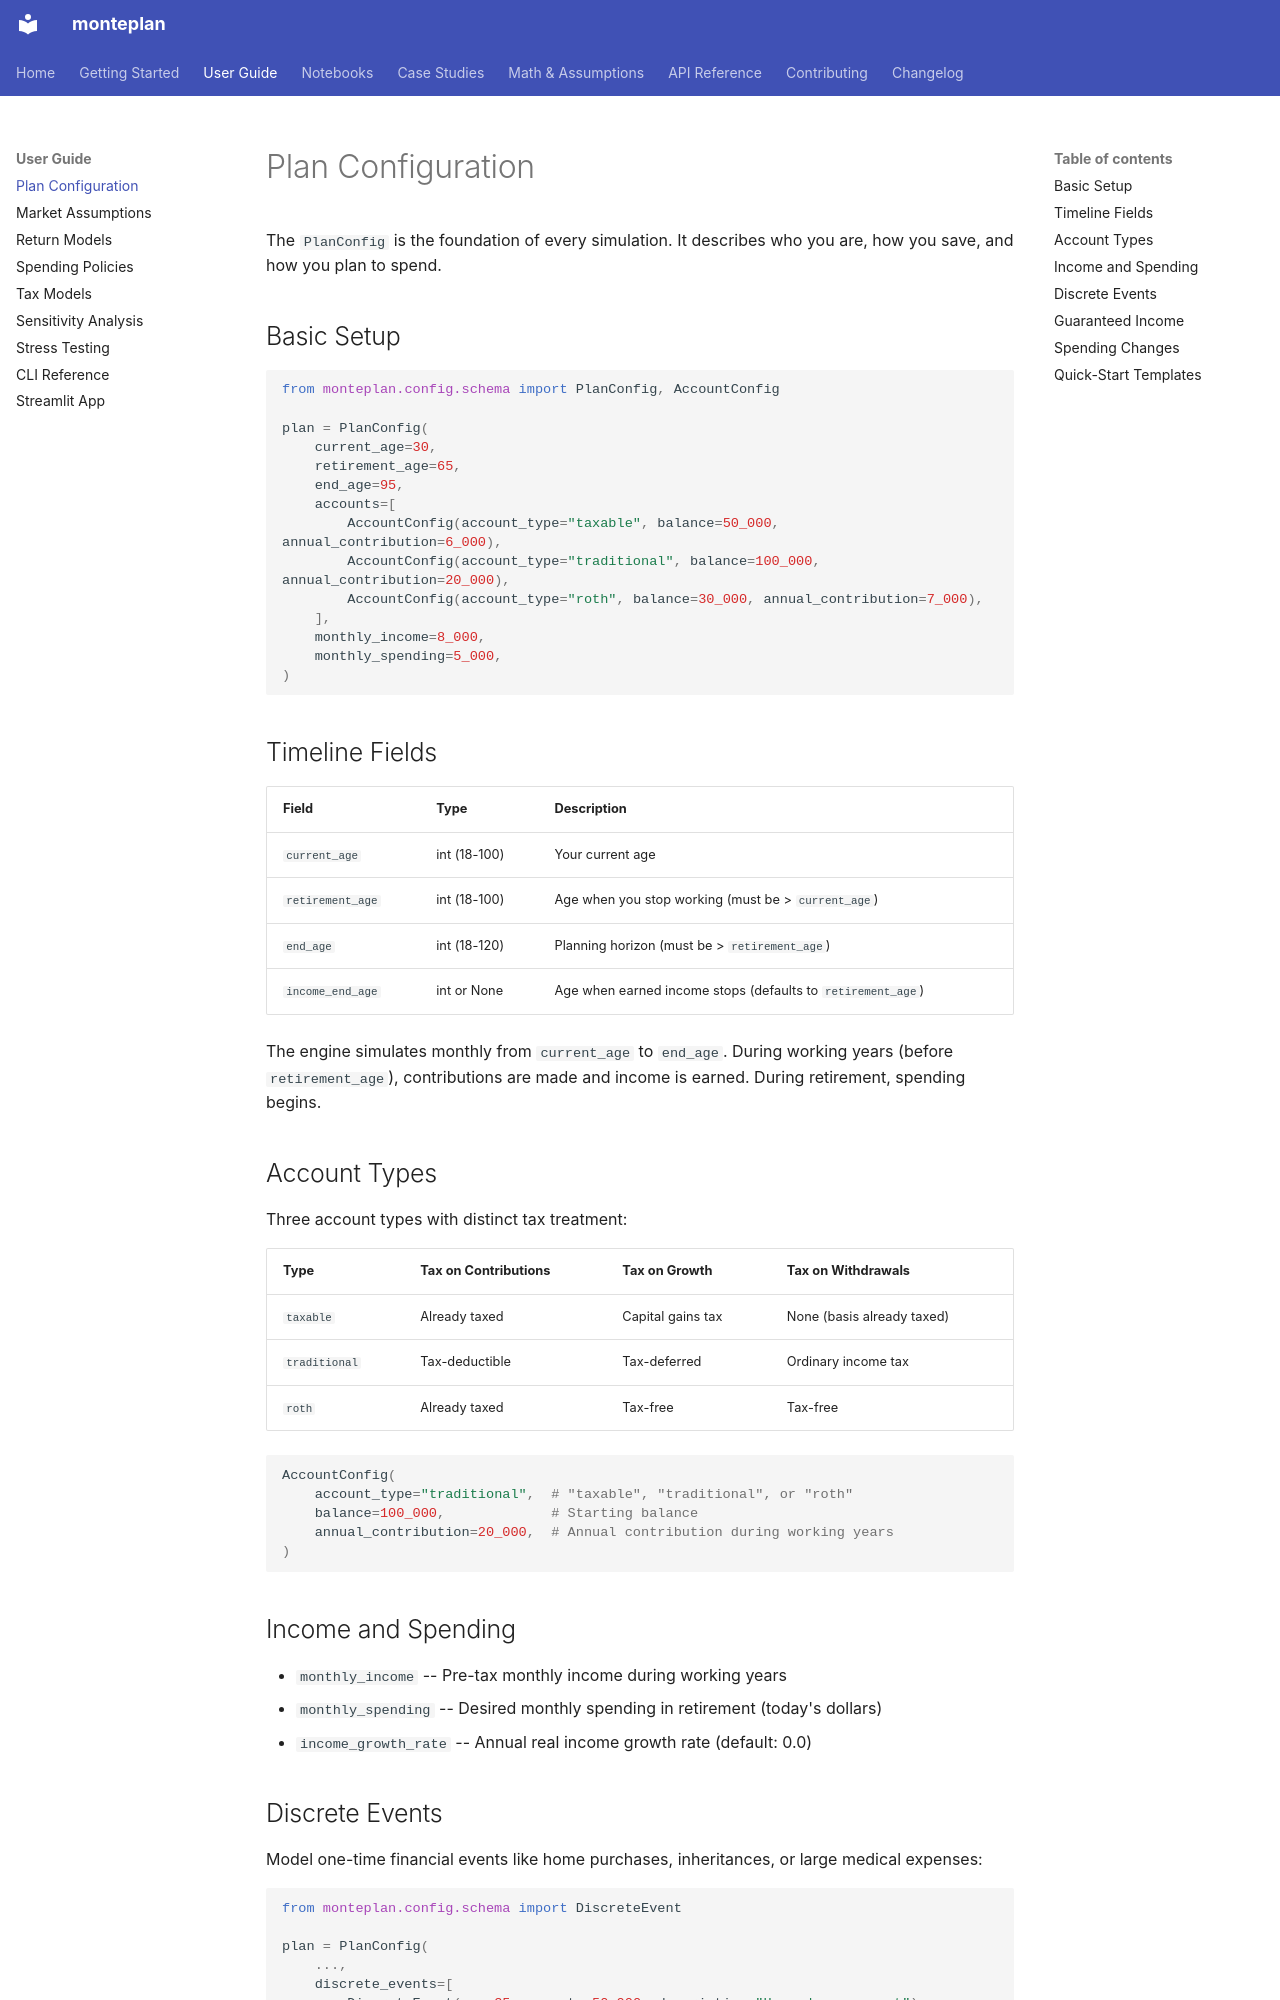

repository: engineerinvestor/monteplan · page: guide/plan-config/index.html · generator: mkdocs

# Plan Configuration

The `PlanConfig` is the foundation of every simulation. It describes who you are, how you save, and how you plan to spend.

## Basic Setup

```python
from monteplan.config.schema import PlanConfig, AccountConfig

plan = PlanConfig(
    current_age=30,
    retirement_age=65,
    end_age=95,
    accounts=[
        AccountConfig(account_type="taxable", balance=50_000, annual_contribution=6_000),
        AccountConfig(account_type="traditional", balance=100_000, annual_contribution=20_000),
        AccountConfig(account_type="roth", balance=30_000, annual_contribution=7_000),
    ],
    monthly_income=8_000,
    monthly_spending=5_000,
)
```

## Timeline Fields

| Field | Type | Description |
|---|---|---|
| `current_age` | int (18-100) | Your current age |
| `retirement_age` | int (18-100) | Age when you stop working (must be > `current_age`) |
| `end_age` | int (18-120) | Planning horizon (must be > `retirement_age`) |
| `income_end_age` | int or None | Age when earned income stops (defaults to `retirement_age`) |

The engine simulates monthly from `current_age` to `end_age`. During working years (before `retirement_age`), contributions are made and income is earned. During retirement, spending begins.

## Account Types

Three account types with distinct tax treatment:

| Type | Tax on Contributions | Tax on Growth | Tax on Withdrawals |
|---|---|---|---|
| `taxable` | Already taxed | Capital gains tax | None (basis already taxed) |
| `traditional` | Tax-deductible | Tax-deferred | Ordinary income tax |
| `roth` | Already taxed | Tax-free | Tax-free |

```python
AccountConfig(
    account_type="traditional",  # "taxable", "traditional", or "roth"
    balance=100_000,             # Starting balance
    annual_contribution=20_000,  # Annual contribution during working years
)
```

## Income and Spending

- `monthly_income` -- Pre-tax monthly income during working years
- `monthly_spending` -- Desired monthly spending in retirement (today's dollars)
- `income_growth_rate` -- Annual real income growth rate (default: 0.0)

## Discrete Events

Model one-time financial events like home purchases, inheritances, or large medical expenses:

```python
from monteplan.config.schema import DiscreteEvent

plan = PlanConfig(
    ...,
    discrete_events=[
        DiscreteEvent(age=35, amount=-50_000, description="Home down payment"),
        DiscreteEvent(age=55, amount=100_000, description="Inheritance"),
    ],
)
```

Positive amounts are inflows; negative amounts are outflows.
